The GitHub repository anggapraseetio/KlasifikasiDaun_RM contains a labelled image folder "dataset" with 2 categories: sehat, tidak sehat. Examples follow, each with its label.

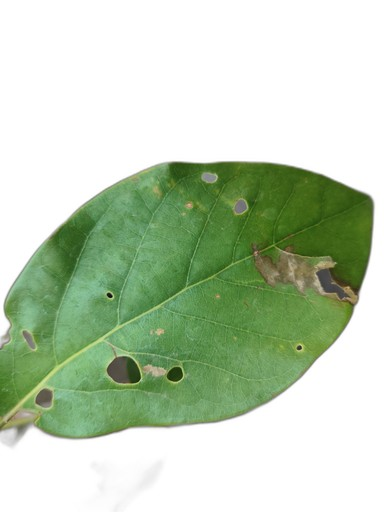
Label: tidak sehat

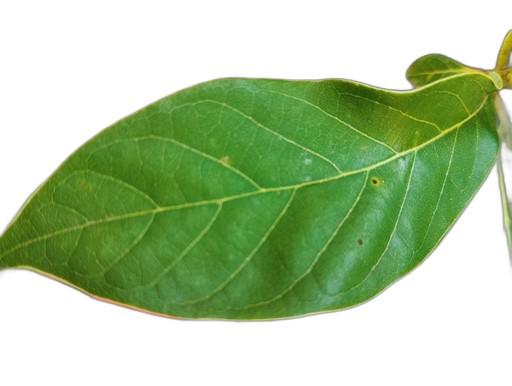
Label: sehat

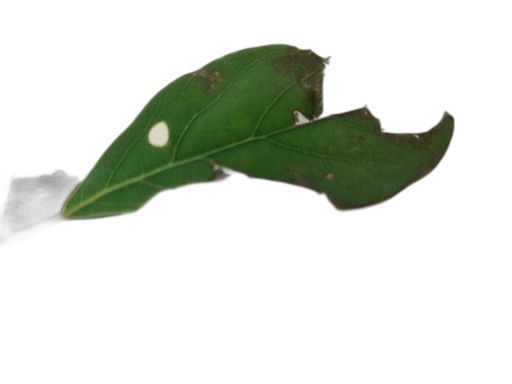
Label: tidak sehat

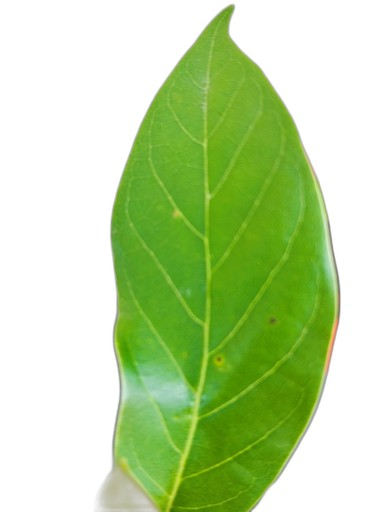
Label: sehat

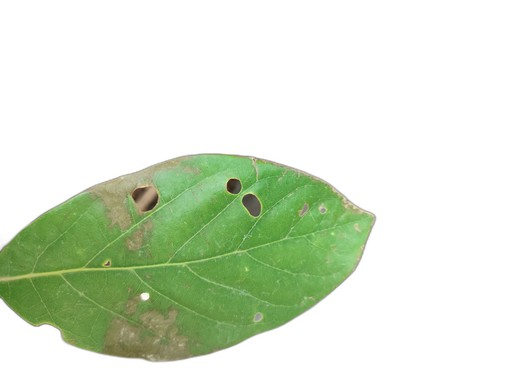
Label: tidak sehat

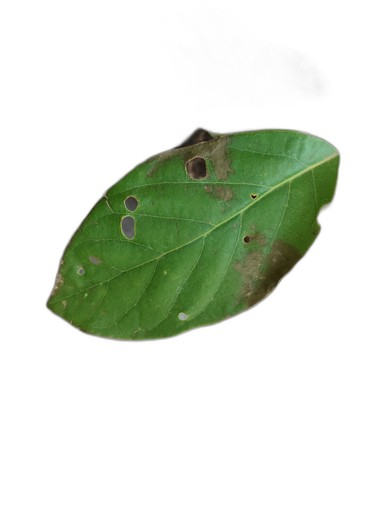
Label: tidak sehat
